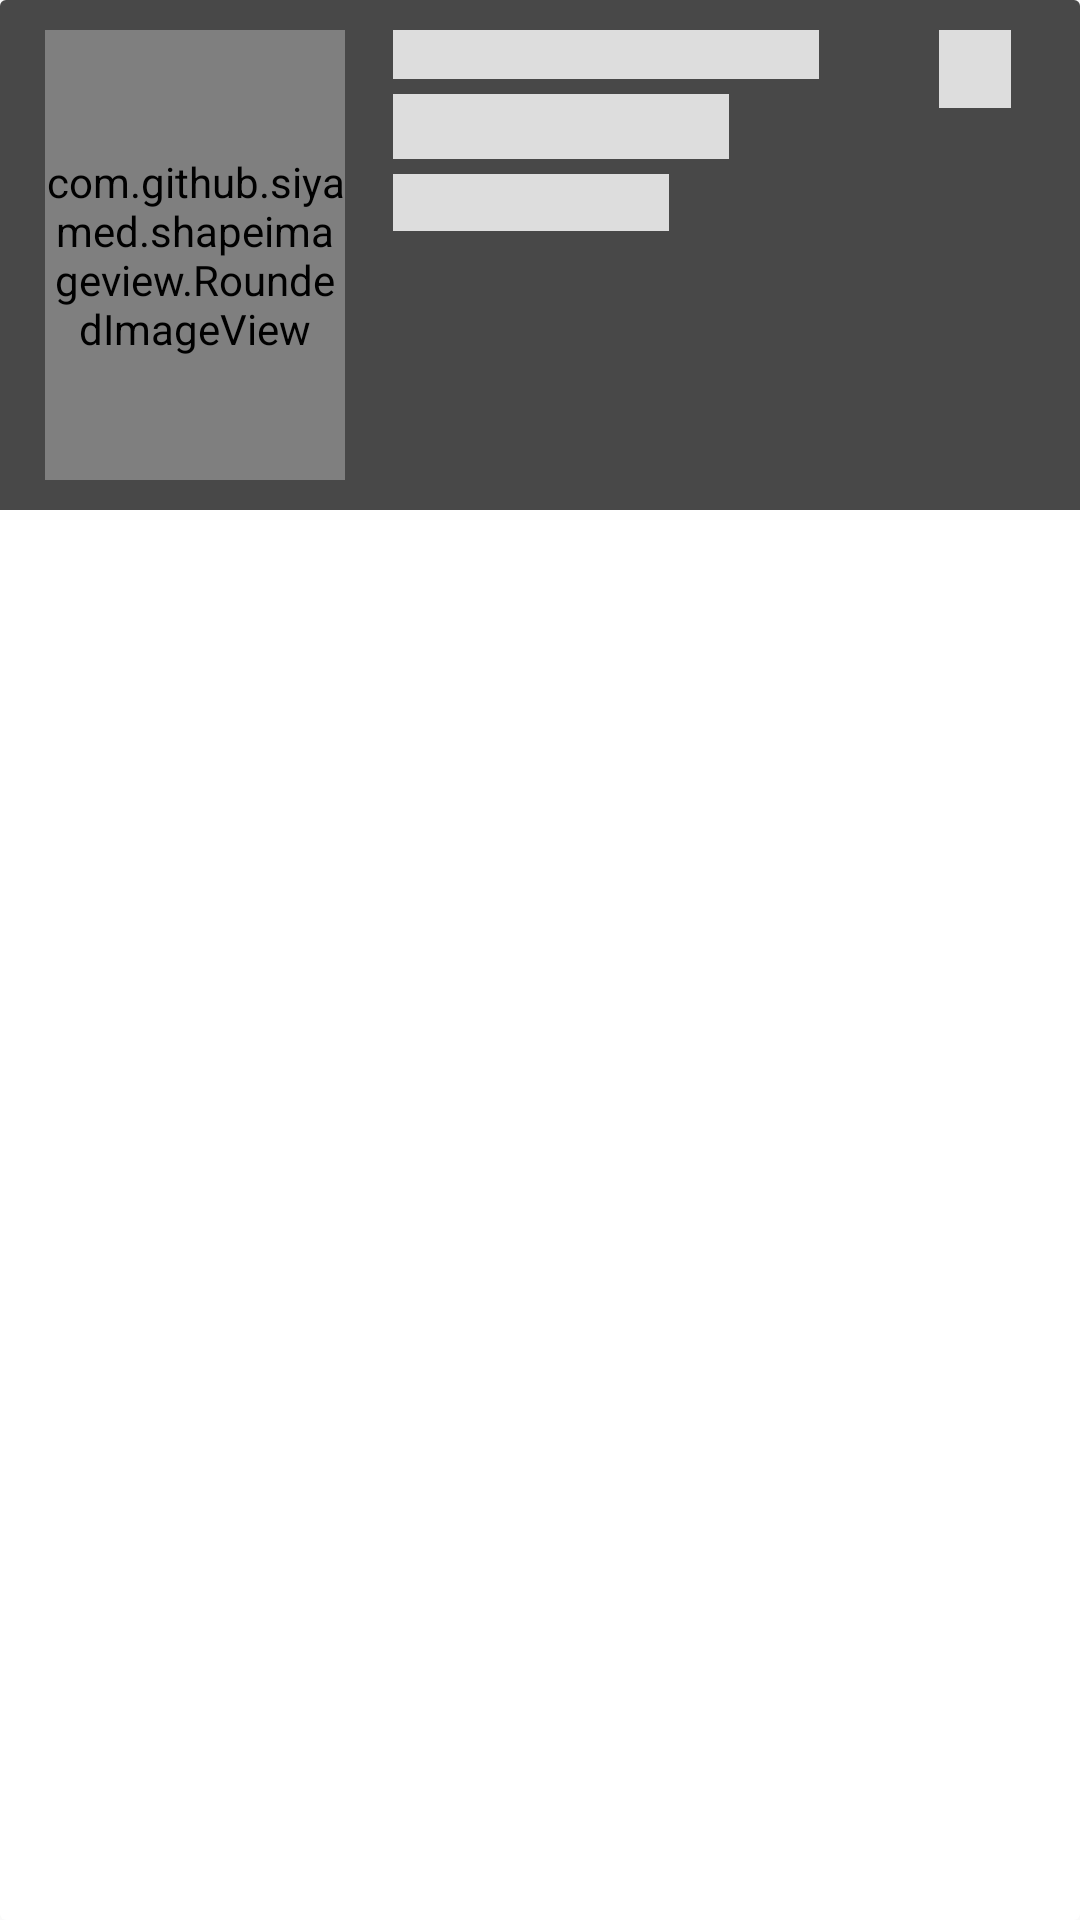

Produce the Android XML layout that renders to this screen, including the resource entries it uses.
<!-- AndroidManifest.xml: application theme AppTheme -->
<!-- res/layout/shimmer_book_card_horizontal.xml -->
<?xml version="1.0" encoding="utf-8"?>
<androidx.cardview.widget.CardView xmlns:android="http://schemas.android.com/apk/res/android"
    xmlns:card_view="http://schemas.android.com/apk/res-auto"
    android:orientation="vertical"
    android:layout_width="match_parent"
    android:layout_height="wrap_content"
    android:layout_marginBottom="@dimen/half_dimen"
    card_view:cardElevation="0dp"
    android:id="@+id/book_layout">

    <androidx.constraintlayout.widget.ConstraintLayout
        android:layout_width="match_parent"
        android:layout_height="wrap_content"
        android:background="@color/grayTransparent"
        android:paddingLeft="@dimen/dimen_15"
        android:paddingRight="@dimen/dimen_15"
        android:paddingTop="@dimen/default_dimen"
        android:paddingBottom="@dimen/default_dimen">

        <com.github.siyamed.shapeimageview.RoundedImageView
            android:id="@+id/v1"
            android:layout_width="100dp"
            android:layout_height="150dp"
            card_view:siRadius="@dimen/half_dimen"
            android:src="@drawable/image_placeholder_gray"
            card_view:layout_constraintBottom_toBottomOf="parent"
            card_view:layout_constraintCircleRadius="10dp"
            card_view:layout_constraintStart_toStartOf="parent"
            card_view:layout_constraintTop_toTopOf="parent"/>

        <TextView
            android:id="@+id/v2"
            style="@style/TextAppearance.AppCompat.Caption"
            android:layout_width="0dp"
            android:layout_height="wrap_content"
            android:layout_marginStart="16dp"
            android:layout_marginLeft="@dimen/default_dimen"
            android:layout_marginEnd="@dimen/dimen_40"
            android:fontFamily="@font/regular"
            android:text=""
            android:textAllCaps="true"
            android:maxLines="2"
            android:ellipsize="end"
            card_view:layout_constraintEnd_toStartOf="@+id/v4"
            card_view:layout_constraintStart_toEndOf="@+id/v1"
            card_view:layout_constraintTop_toTopOf="@+id/v1"
            android:background="@color/colorShimmer"
            android:layout_marginRight="@dimen/dimen_20" />

        <TextView
            android:id="@+id/v3"
            style="@style/TextAppearance.AppCompat.SearchResult.Subtitle"
            android:layout_width="0dp"
            android:layout_height="wrap_content"
            android:layout_marginTop="@dimen/half_dimen"
            android:layout_marginRight="70dp"
            android:ellipsize="end"
            android:fontFamily="@font/bold"
            android:maxLines="1"
            android:text=""
            android:textStyle="bold"
            card_view:layout_constraintEnd_toStartOf="@+id/v4"
            card_view:layout_constraintStart_toStartOf="@+id/v2"
            card_view:layout_constraintTop_toBottomOf="@+id/v2"
            android:background="@color/colorShimmer"
            android:textColor="@color/colorTextBlack"/>

        <ImageView
            android:id="@+id/v4"
            android:layout_width="24dp"
            android:layout_height="26dp"
            android:layout_marginEnd="8dp"
            android:layout_marginRight="8dp"
            android:contentDescription="bookmark placeholder"
            android:src="@drawable/custom_cornered_image"
            card_view:layout_constraintEnd_toEndOf="parent"
            card_view:layout_constraintTop_toTopOf="@+id/v1"
            android:background="@color/colorShimmer"/>

        <TextView
            android:id="@+id/v5"
            style="@style/TextAppearance.AppCompat.Small"
            android:layout_width="0dp"
            android:layout_height="wrap_content"
            android:layout_marginTop="@dimen/half_dimen"
            android:layout_marginRight="20dp"
            android:ellipsize="end"
            android:maxLines="1"
            android:text=""
            android:fontFamily="@font/regular"
            android:textColor="@android:color/darker_gray"
            card_view:layout_constraintEnd_toEndOf="@+id/v3"
            card_view:layout_constraintStart_toStartOf="@+id/v3"
            card_view:layout_constraintTop_toBottomOf="@+id/v3"
            android:background="@color/colorShimmer"/>

        <RatingBar
            android:id="@+id/v6"
            style="?android:attr/ratingBarStyleSmall"
            android:layout_width="wrap_content"
            android:layout_height="wrap_content"
            android:layout_marginTop="8dp"
            android:visibility="invisible"
            android:numStars="0"
            android:rating="0"
            android:stepSize="0.5"
            android:theme="@style/RatingBar"
            card_view:layout_constraintStart_toStartOf="@+id/v5"
            card_view:layout_constraintTop_toBottomOf="@+id/v5"
            android:background="@color/colorShimmer"/>

        <TextView
            android:id="@+id/v7"
            android:layout_width="wrap_content"
            android:layout_height="wrap_content"
            android:layout_marginStart="8dp"
            android:layout_marginLeft="8dp"
            android:text=""
            android:fontFamily="@font/regular"
            android:textStyle="bold"
            card_view:layout_constraintBottom_toBottomOf="@+id/v6"
            card_view:layout_constraintStart_toEndOf="@+id/v6"
            card_view:layout_constraintTop_toTopOf="@+id/v6"
            style="@style/TextAppearance.AppCompat.Small"
            android:textColor="@color/lighterBlack"
            android:background="@color/colorShimmer"/>

        <TextView
            android:id="@+id/v8"
            style="@style/TextAppearance.AppCompat.Caption"
            android:layout_width="wrap_content"
            android:layout_height="wrap_content"
            android:layout_marginStart="8dp"
            android:layout_marginLeft="8dp"
            android:text=""
            android:fontFamily="@font/regular"
            card_view:layout_constraintBottom_toBottomOf="@+id/v7"
            card_view:layout_constraintStart_toEndOf="@+id/v7"
            card_view:layout_constraintTop_toTopOf="@+id/v7"
            android:background="@color/colorShimmer"/>


    </androidx.constraintlayout.widget.ConstraintLayout>

</androidx.cardview.widget.CardView>
<!-- resources referenced by this layout -->
<resources>
  <color name="colorShimmer">#dddddd</color>
  <color name="colorTextBlack">#303030</color>
  <color name="grayTransparent">#484848</color>
  <color name="lighterBlack">#303030</color>
  <dimen name="default_dimen">10dp</dimen>
  <dimen name="dimen_15">15dp</dimen>
  <dimen name="dimen_20">20dp</dimen>
  <dimen name="dimen_40">40dp</dimen>
  <dimen name="half_dimen">5dp</dimen>
  <!-- drawable custom_cornered_image (drawable) -->
  <?xml version="1.0" encoding="utf-8"?>
  <shape xmlns:android="http://schemas.android.com/apk/res/android"
      android:shape="rectangle">
  
      <corners
          android:radius="4dp"/>
  
  </shape>
  <!-- drawable image_placeholder_gray: png bitmap (drawable, 4149 bytes) -->
  <style name="RatingBar" parent="Theme.AppCompat">
          <item name="android:colorControlNormal">@color/colorLightGray</item>
          <item name="android:colorControlActivated">@color/colorRating</item>
      </style>
  <style name="AppTheme" parent="Theme.AppCompat.Light.DarkActionBar">
          
          <item name="colorPrimary">@color/colorBlackBG</item>
          <item name="colorPrimaryDark">@color/colorBlackBG</item>
          <item name="colorAccent">@color/colorPrimary</item>
      </style>
  <color name="colorLightGray">#ddd</color>
  <color name="colorRating">#FDCC0D</color>
  <color name="colorBlackBG">#121212</color>
  <color name="colorPrimary">#1089ff</color>
</resources>
